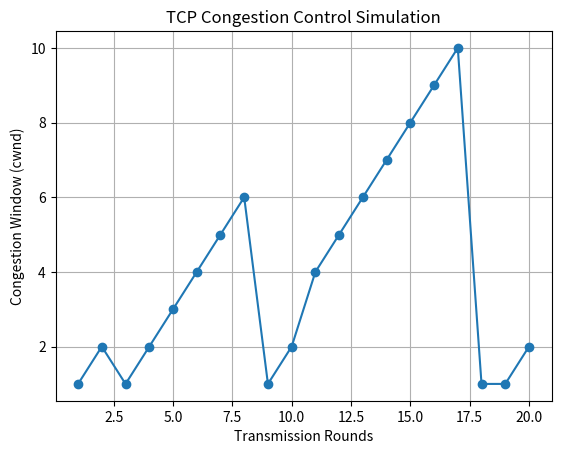

Source code (Python):
import matplotlib.pyplot as plt
import random
cwnd = 1
ssthresh = 16
rounds = 20
loss_prob = 0.2

cwnd_values = []
round_numbers = []
for i in range(1, rounds + 1):
    round_numbers.append(i)
    cwnd_values.append(cwnd)
    print(f"Round {i}: cwnd = {cwnd}")

    # Randomly simulate packet loss
    if random.random() < loss_prob:
        print("Packet loss detected! Multiplicative decrease...")
        ssthresh = max(cwnd // 2, 1)
        cwnd = 1  # reset for slow start
        continue

    # Increase cwnd
    if cwnd < ssthresh:
        cwnd *= 2  # slow start
    else:
        cwnd += 1  # congestion avoidance
plt.plot(round_numbers, cwnd_values, marker='o')
plt.title("TCP Congestion Control Simulation")
plt.xlabel("Transmission Rounds")
plt.ylabel("Congestion Window (cwnd)")
plt.grid(True)
plt.show()
